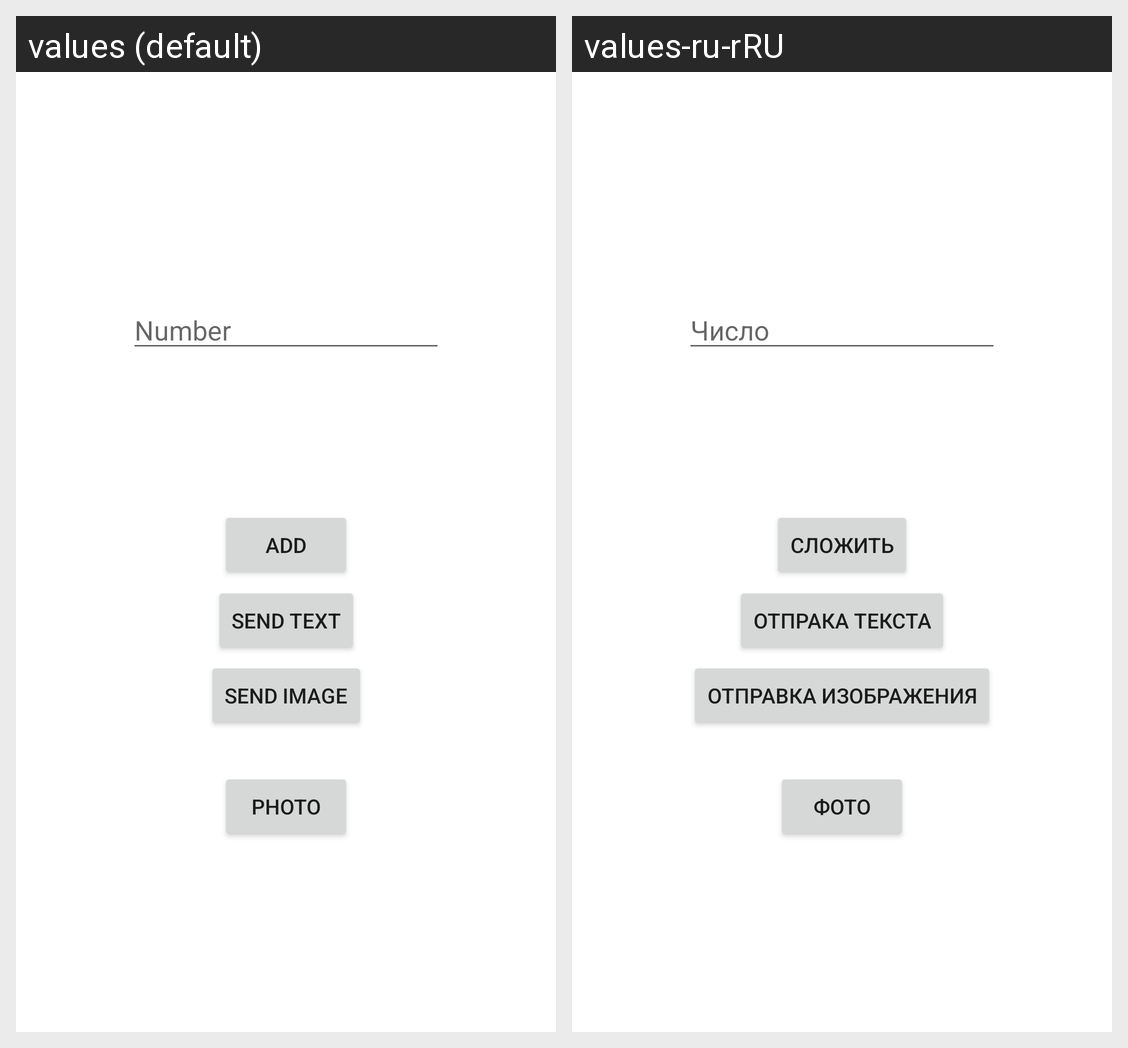

This grid shows one Android layout under two languages. Give, for every string resource on the screen, its name, the default text and each shown locale's text.
Android screen res/layout/activity_main.xml rendered under 2 locales, left to right: values (default), values-ru-rRU. Device: Nexus 5 (rendered at 1080×1920; each locale shown at half size, 540×960, under a caption strip naming it); theme Theme.Prack7.
Strings drawn on this screen, with the default value and each locale's value (text and hints the layout hard-codes, and strings that could not be matched under every locale, appear in the picture but are not listed):

number
  values: Number
  values-ru-rRU: Число

Fold
  values: Add
  values-ru-rRU: Сложить

sendText
  values: Send text
  values-ru-rRU: Отпрака текста

sendImage
  values: Send image
  values-ru-rRU: Отправка изображения

photo
  values: Photo
  values-ru-rRU: Фото
